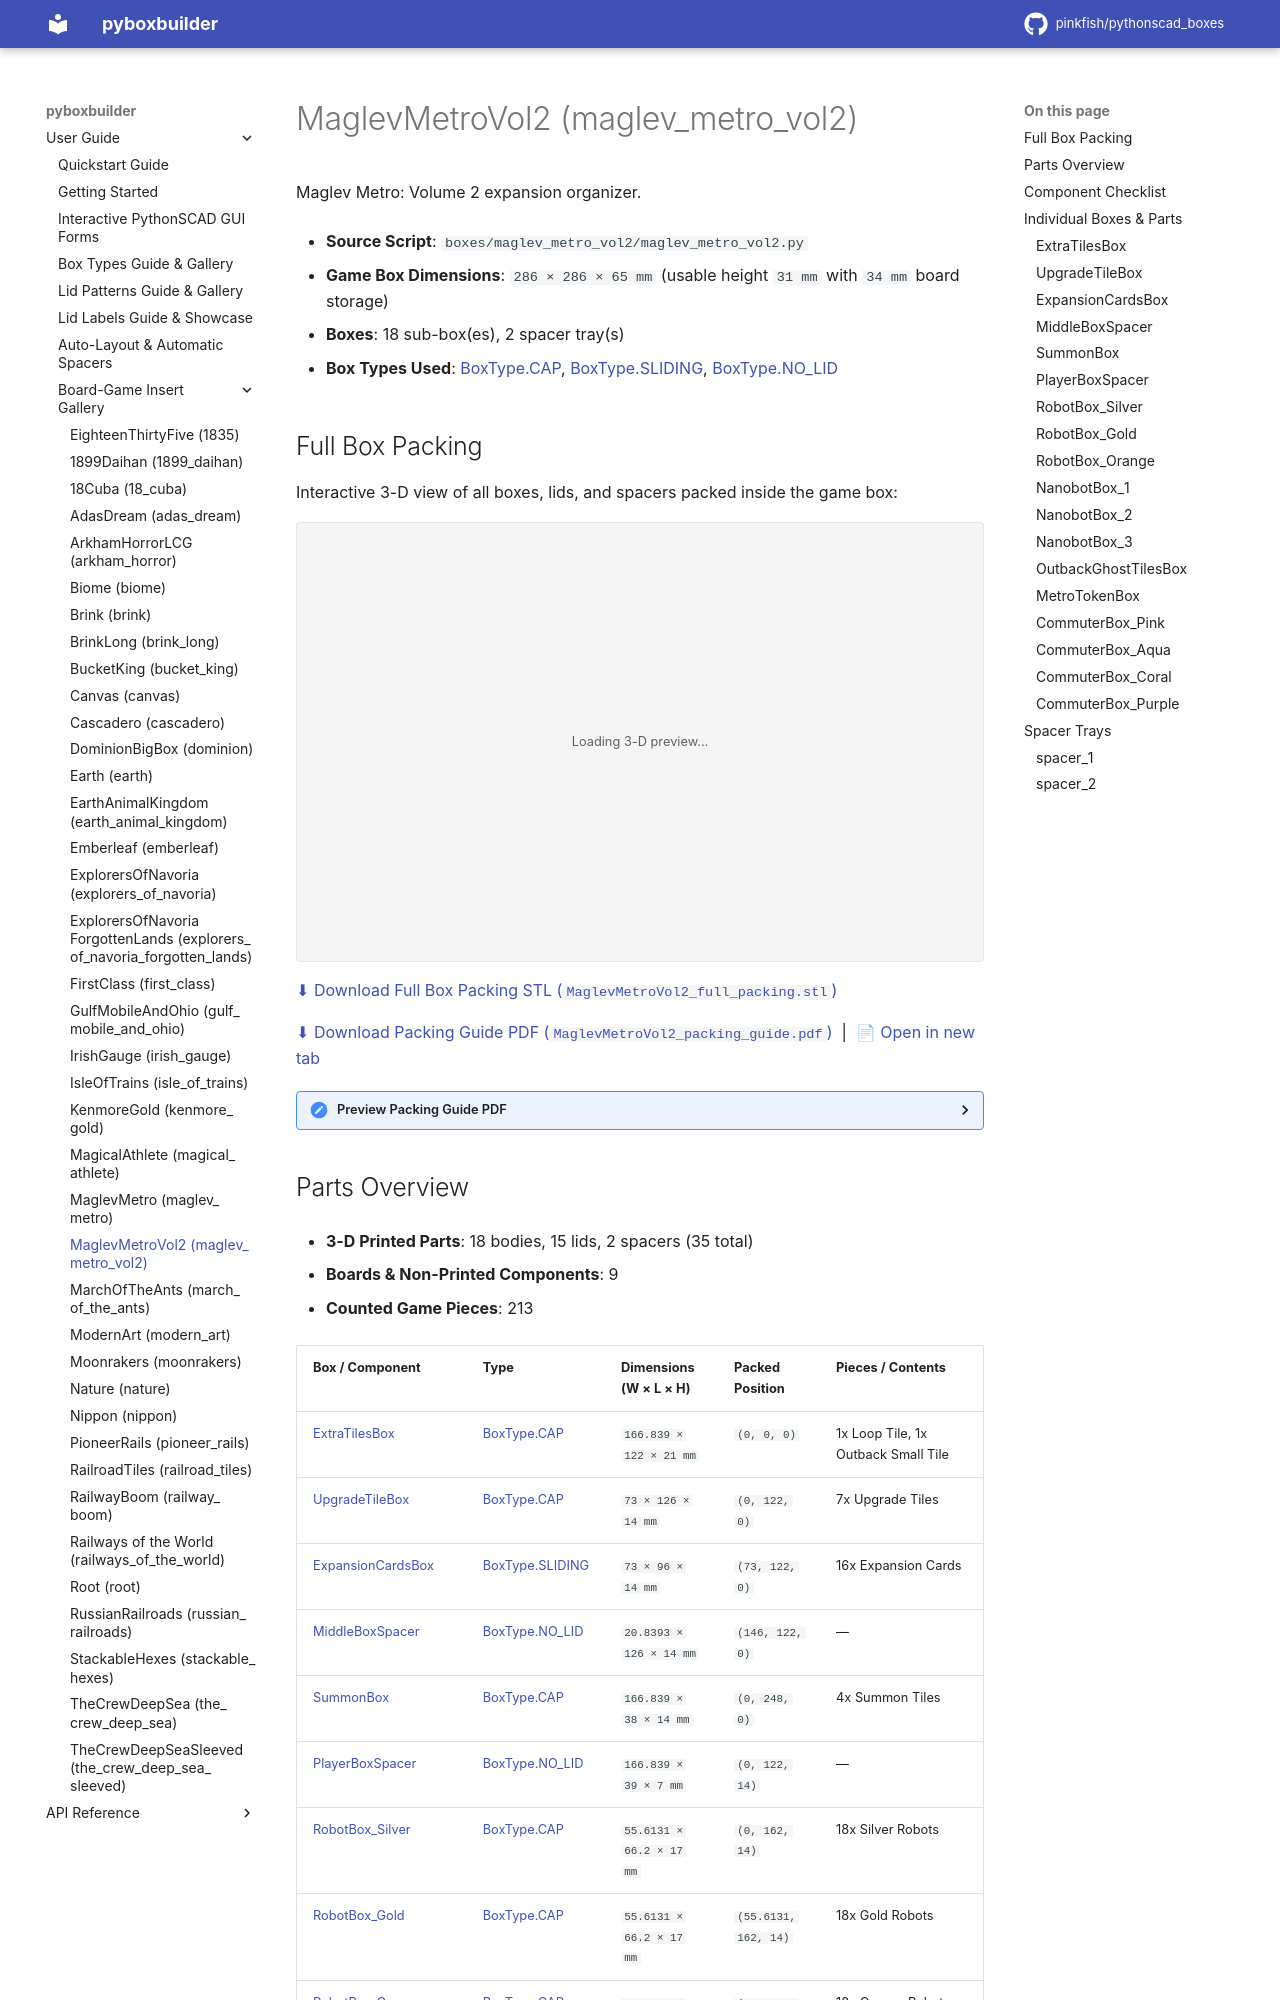

repository: pinkfish/pythonscad_boxes · page: dev/boxes/maglev_metro_vol2.html · generator: sphinx

.. _box-insert-maglev-metro-vol2:

MaglevMetroVol2 (maglev_metro_vol2)
===================================

Maglev Metro: Volume 2 expansion organizer.

- **Source Script**: ``boxes/maglev_metro_vol2/maglev_metro_vol2.py``
- **Game Box Dimensions**: ``286 × 286 × 65 mm`` (usable height ``31 mm`` with ``34 mm`` board storage)
- **Boxes**: 18 sub-box(es), 2 spacer tray(s)
- **Box Types Used**: :ref:`BoxType.CAP <box-type-cap>`, :ref:`BoxType.SLIDING <box-type-sliding>`, :ref:`BoxType.NO_LID <box-type-no-lid>`
